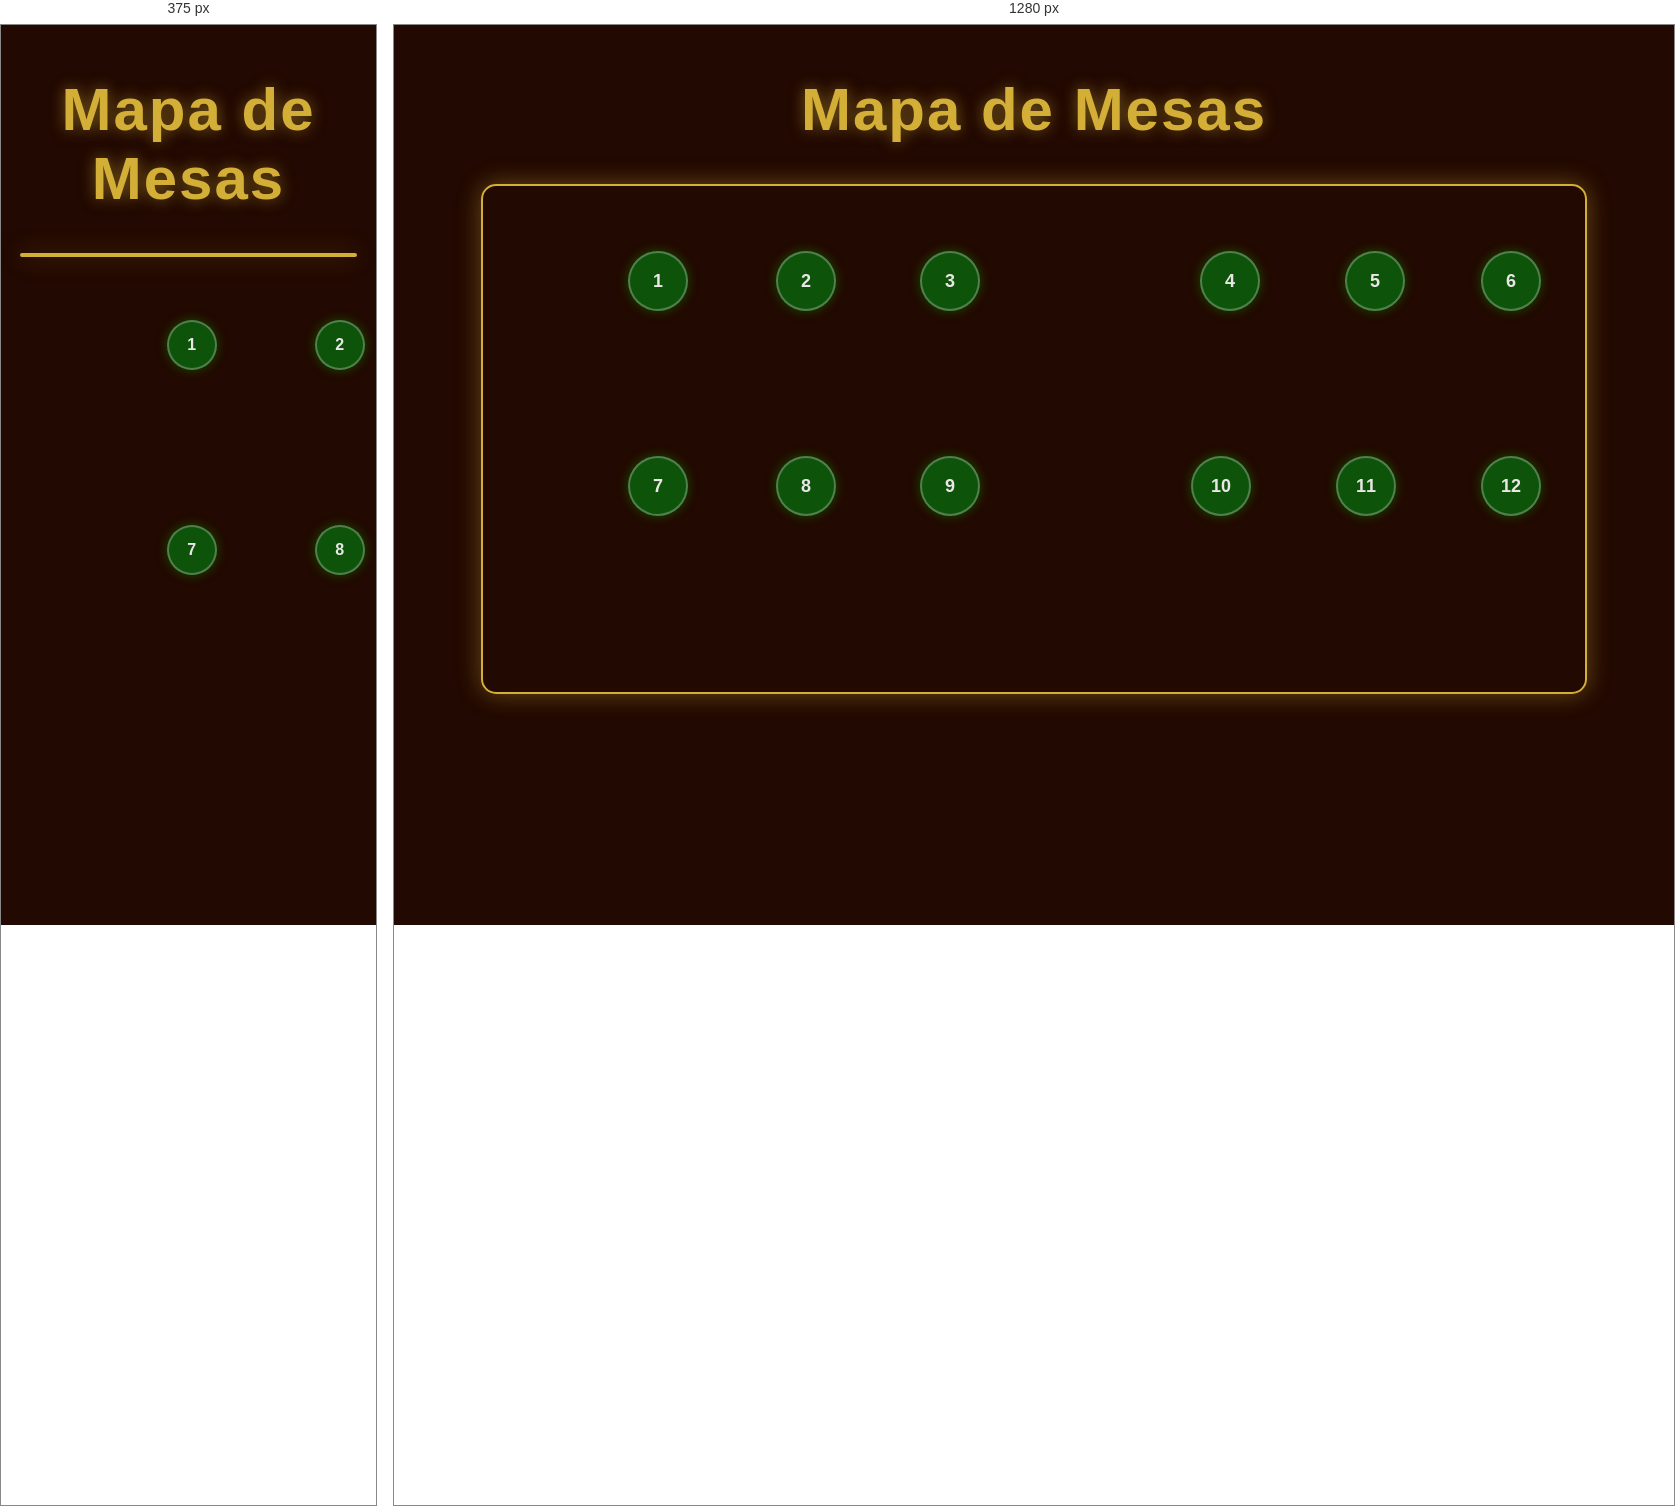
Rendered at 375 px and 1280 px, left to right.

<!-- file: reservar.html -->
<!DOCTYPE html>
<html lang="pt-br">
<head>
  <meta charset="UTF-8">
  <meta name="viewport" content="width=device-width, initial-scale=1.0">
  <link rel="stylesheet" href="reservar.css">
  <title>Reserva de Mesas</title>
</head>
<body>
  <h1>Mapa de Mesas</h1>

  <div class="container">
    <!-- Botões sobre as mesas -->
    <button class="mesa" id="mesa1" style="top: 65px; left: 145px;">1</button>
    <button class="mesa" id="mesa2" style="top: 65px; left: 293px;">2</button>
    <button class="mesa" id="mesa3" style="top: 65px; left: 437px;">3</button>
    <button class="mesa" id="mesa4" style="top: 65px; left: 717px;">4</button>
    <button class="mesa" id="mesa5" style="top: 65px; left: 862px;">5</button>
    <button class="mesa" id="mesa6" style="top: 65px; left: 998px;">6</button>

    <button class="mesa" id="mesa7" style="top: 270px; left: 145px;">7</button>
    <button class="mesa" id="mesa8" style="top: 270px; left: 293px;">8</button>
    <button class="mesa" id="mesa9" style="top: 270px; left: 437px;">9</button>
    <button class="mesa" id="mesa10" style="top: 270px; left: 708px;">10</button>
    <button class="mesa" id="mesa11" style="top: 270px; left: 853px;">11</button>
    <button class="mesa" id="mesa12" style="top: 270px; left: 998px;">12</button>

    <!-- Botão de reserva -->
    <button id="cadastrar" onclick="cadastrarReserva()">Cadastrar Reserva</button>
  </div>

  <script src="reservar.js"></script>

</body>
</html>

/* @media block from reservar.css */
@media (max-width: 1200px) {
  .container {
    width: 90%;
    height: auto;
  }

  .mesa {
    width: 50px;
    height: 50px;
    font-size: 16px;
  }

  #cadastrar {
    bottom: -80px;
    font-size: 16px;
  }
}